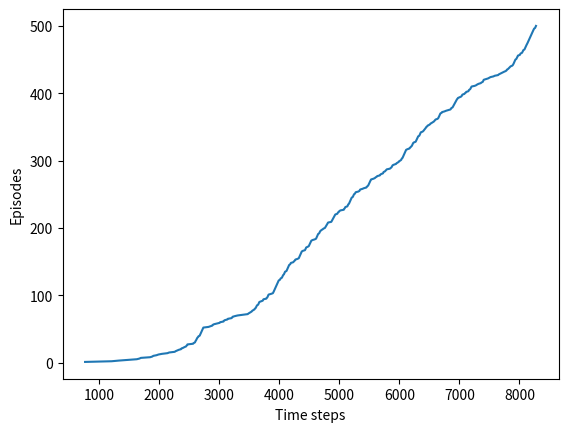

Python code for this plot:
import numpy as np
import matplotlib
matplotlib.use('Agg')
import matplotlib.pyplot as plt
#matplotlib.use('Agg') # png file로 만들 수 있다.

####################################################################################  # DP Setting

# Set # DP size
WORLD_HEIGHT = 7
WORLD_WIDTH = 10


# Possible Actions at each State
ACTION_UP = 0
ACTION_DOWN = 1
ACTION_LEFT = 2
ACTION_RIGHT = 3

# Epsilon Value for E Greedy Policy
EPSILON = 0.1

# Sarse Step Size  ---- alpha value for MC or TD Update
ALPHA = 0.5

# Reward for each Step
REWARD = -1

# Start Point and Goal Point
START = [3, 0]
GOAL = [3, 7]

# Action
ACTIONS = [ACTION_UP,ACTION_DOWN,ACTION_LEFT,ACTION_RIGHT]

# Horizontal WIND && VERTICAL WIND
HOR_WIND = [0,-1,1,1,1,-1,0]
WIND = [0,0,0,1,1,1,2,2,1,0]

def Step(state, action):
    i, j = state

    if action == ACTION_UP:
        if HOR_WIND[i] == 1:
            return [max(i - 1 - WIND[j], 0), min(j + HOR_WIND[i] , WORLD_WIDTH-1)]
        elif HOR_WIND[i] == -1:
            return [max(i - 1 - WIND[j], 0), max(j + HOR_WIND[i], 0)]
        else:
            return [max(i-1-WIND[j], 0), j]

    elif action == ACTION_DOWN:
        if HOR_WIND[i] == 1:
            return [max(min(i + 1 - WIND[j], WORLD_HEIGHT - 1), 0), min(j + HOR_WIND[i] , WORLD_WIDTH-1)]
        elif HOR_WIND[i] == -1:
            return [max(min(i + 1 - WIND[j], WORLD_HEIGHT - 1), 0), max(j + HOR_WIND[i], 0)]
        else:
            return [max( min(i + 1 - WIND[j], WORLD_HEIGHT-1), 0), j]

    elif action == ACTION_LEFT:
        if HOR_WIND[i] == 1:
            return [max(i - WIND[j], 0), max(j - 1 + HOR_WIND[i], 0)]
        elif HOR_WIND[i] == -1:
            return [max(i - WIND[j], 0), max(j - 1 + HOR_WIND[i] , 0)]
        else:
            return [max( i - WIND[j], 0), max(j - 1 , 0)]
    elif action == ACTION_RIGHT:
        if HOR_WIND[i] == 1:
            return [max(i - WIND[j], 0), min(j + 1 + HOR_WIND[i], WORLD_WIDTH - 1)]
        elif HOR_WIND[i] == -1:
            return [max(i - WIND[j], 0), min(j + 1 + HOR_WIND[i], WORLD_WIDTH - 1)]
        else:
            return [max( i - WIND[j], 0), min(j + 1, WORLD_WIDTH - 1)]
    else:
        assert False

# play for an episode
def episode(q_value):
    time = 0
    state = START

    if np.random.binomial(1, EPSILON) == 1:
        action = np.random.choice(ACTIONS)
    else:
        values_ = q_value[state[0], state[1], :]  # 해당 state의 4가지 action들을 포함
        action = np.random.choice([action_ for action_, value_ in enumerate(values_) if value_ == np.max(values_)]) # max value가 여러 가지라면 그 중에서 randomly choice

    # Try until Goal state
    while state != GOAL:
        next_state = Step(state, action)

        if np.random.binomial(1, EPSILON) == 1:
            next_action = np.random.choice(ACTIONS)
        else:
            values_ = q_value[next_state[0], next_state[1], :]
            next_action = np.random.choice([action_ for action_ , value_ in enumerate(values_) if value_ == np.max(values_)])

        # Sarsa Update
        q_value[state[0], state[1], action] += ALPHA * (REWARD + q_value[next_state[0], next_state[1], next_action] - q_value[state[0], state[1], action])

        state = next_state
        action = next_action
        time += 1
    return time


def episode_q(q_value):

    time = 0
    state = START
    GAMMA = 1

    while state != GOAL:

        if np.random.binomial(1, EPSILON) == 1:
            action = np.random.choice(ACTIONS)
        else:
            values_ = q_value[state[0], state[1], :]
            action = np.random.choice([action_ for action_, value_ in enumerate(values_) if value_ == np.max(values_)])

        next_state = Step(state, action)
        q_value[state[0], state[1], action] += ALPHA*(REWARD + GAMMA*np.max(q_value[next_state[0], next_state[1], :]) - q_value[state[0],state[1],action])

        state = next_state
        time += 1

    return time


def figure_6_3():
    q_value = np.zeros((WORLD_HEIGHT, WORLD_WIDTH, 4)) # rows x cols x actions
    episode_limit = 500

    steps = []
    ep = 0

    while ep < episode_limit:
        steps.append(episode(q_value))
        ep += 1
        print("EP : " , ep)
    steps = np.add.accumulate(steps)

    plt.plot(steps, np.arange(1, len(steps) + 1))
    plt.xlabel('Time steps')
    plt.ylabel('Episodes')
    plt.savefig("./figure_Sarsa.png")
    plt.close()

    # See Optimla Policy Footage

    optimal_policy = []

    for i in range(0, WORLD_HEIGHT):
        optimal_policy.append([])
        for j in range(0, WORLD_WIDTH):
            if [i,j] == GOAL:
                optimal_policy[-1].append('G')
                continue
            bestAction = np.argmax(q_value[i, j, :])

            if bestAction == ACTION_UP:
                optimal_policy[-1].append('U')
            elif bestAction == ACTION_DOWN:
                optimal_policy[-1].append('D')
            elif bestAction == ACTION_LEFT:
                optimal_policy[-1].append('L')
            elif bestAction == ACTION_RIGHT:
                optimal_policy[-1].append('R')

    print("Optimal Policy : ")
    for row in optimal_policy:
        print(row)

if __name__ == "__main__":
    figure_6_3()
